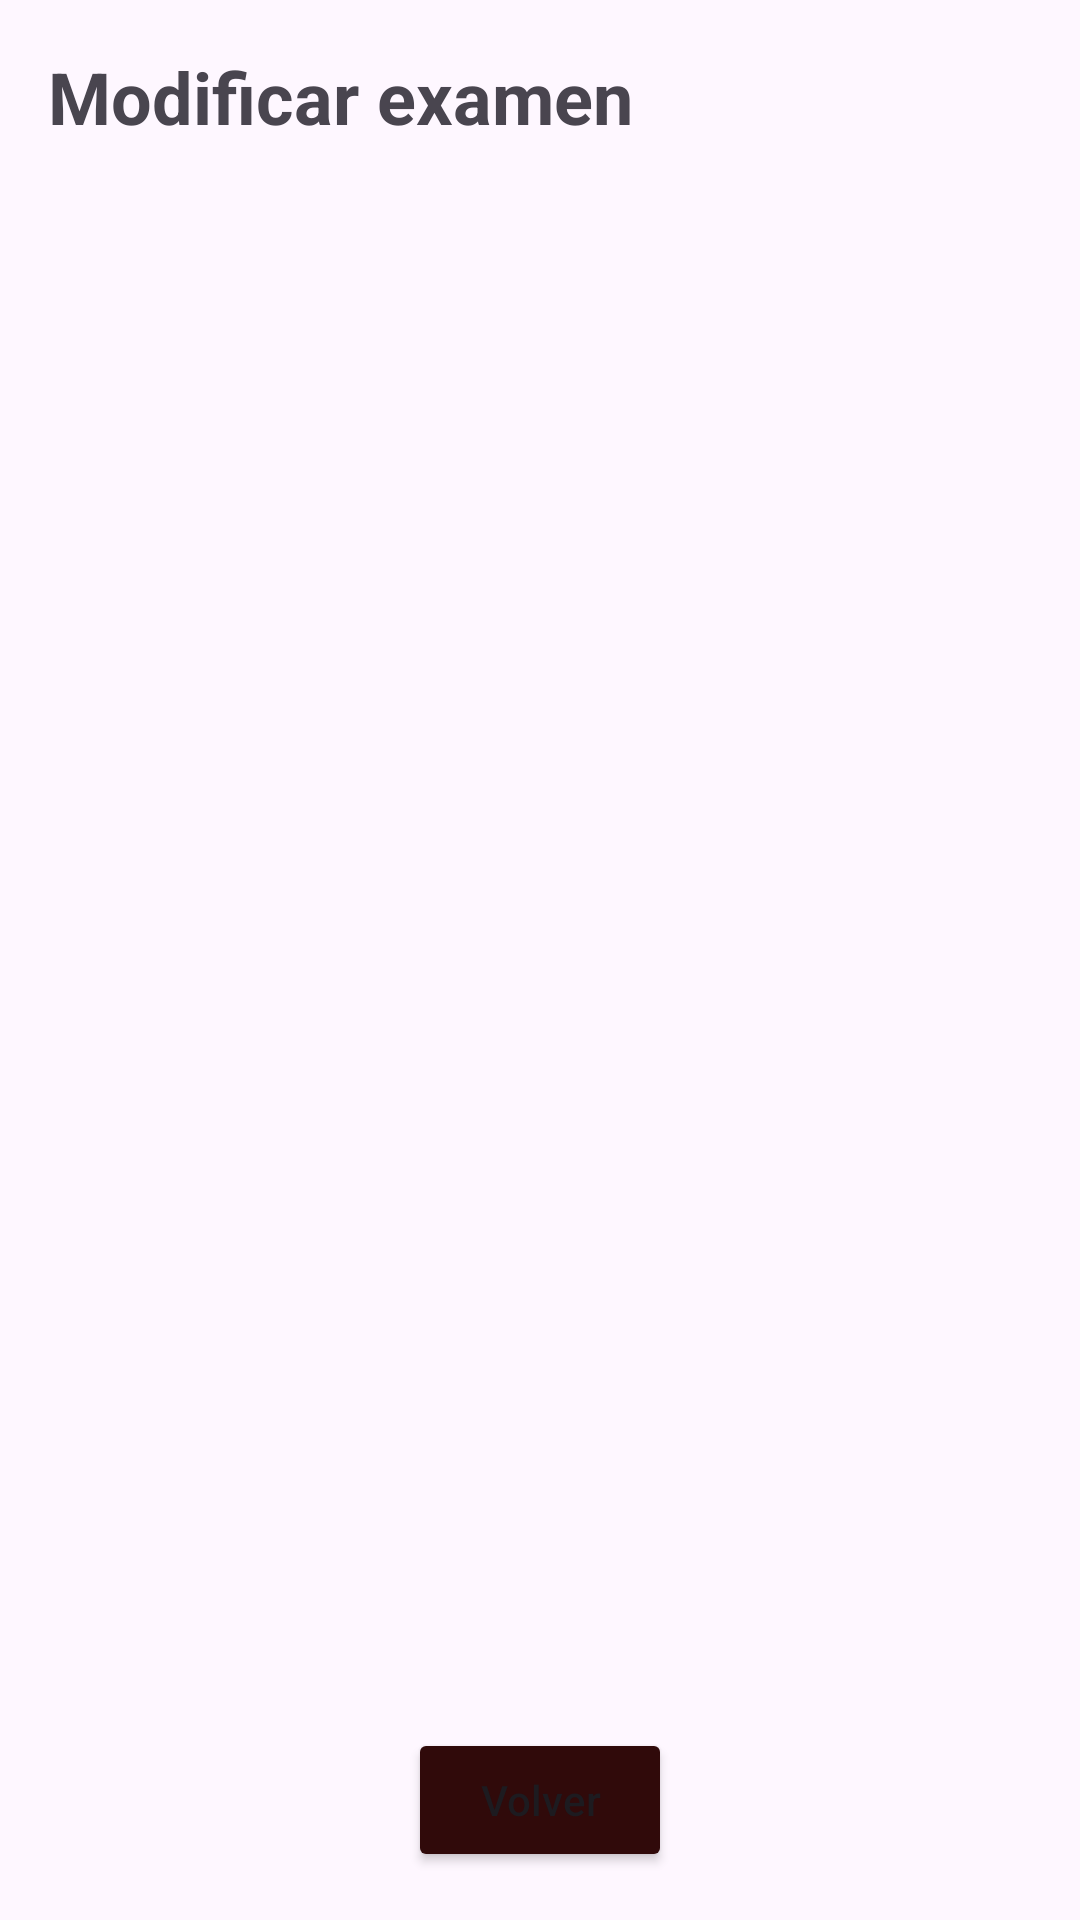

Produce the Android XML layout that renders to this screen, including the resource entries it uses.
<!-- AndroidManifest.xml: application theme Theme.TestAceMovil -->
<!-- res/layout/activity_modificar_examen.xml -->
<?xml version="1.0" encoding="utf-8"?>
<LinearLayout xmlns:android="http://schemas.android.com/apk/res/android"
    android:layout_width="match_parent"
    android:layout_height="match_parent"
    android:orientation="vertical"
    android:padding="16dp">

    <TextView
        android:layout_width="match_parent"
        android:layout_height="wrap_content"
        android:text="Modificar examen"
        android:textSize="24sp"
        android:textStyle="bold"
        android:layout_marginBottom="12dp" />

    <ProgressBar
        android:id="@+id/progressCarga"
        android:layout_width="wrap_content"
        android:layout_height="wrap_content"
        android:layout_gravity="center_horizontal"
        android:visibility="gone" />

    <ScrollView
        android:layout_width="match_parent"
        android:layout_height="0dp"
        android:layout_weight="1"
        android:fillViewport="true">

        <LinearLayout
            android:id="@+id/contenedorFormulario"
            android:layout_width="match_parent"
            android:layout_height="wrap_content"
            android:orientation="vertical" />



    </ScrollView>

    <Button
        android:id="@+id/botonVolver"
        android:layout_width="wrap_content"
        android:layout_height="wrap_content"
        android:layout_gravity="center"
        android:backgroundTint="#300A0A"
        android:text="Volver"
        android:textAllCaps="false" />

</LinearLayout>
<!-- resources referenced by this layout -->
<resources>
  <style name="Theme.TestAceMovil" parent="Base.Theme.TestAceMovil" />
  <style name="Base.Theme.TestAceMovil" parent="Theme.Material3.DayNight.NoActionBar">
          
          
      </style>
</resources>
